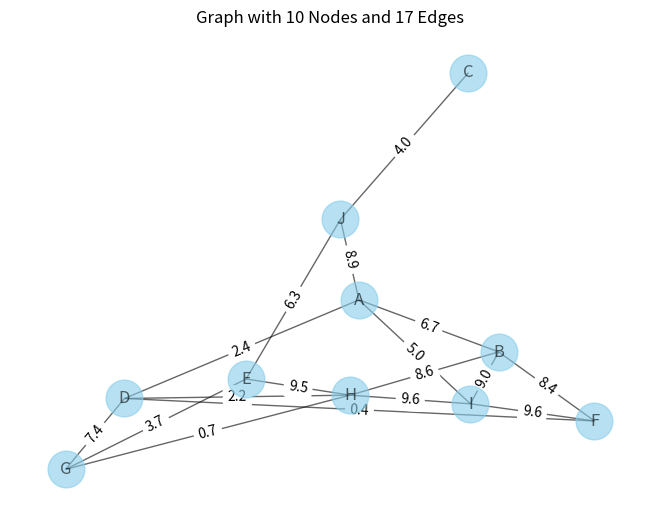

This chart was generated by the following Python code:
import random
import networkx as nx
import matplotlib.pyplot as plt

# Generate a graph with 10 nodes
G = nx.Graph()
nodes = [chr(i) for i in range(65, 75)]  # ASCII codes for A to J
G.add_nodes_from(nodes)

# Add 15-20 random edges with random weights between 0 to 10
num_edges = random.randint(15, 20)
for _ in range(num_edges):
    # Select two different nodes
    u = random.choice(list(G.nodes))
    v = random.choice(list(G.nodes))
    while u == v or G.has_edge(u, v):
        u = random.choice(list(G.nodes))
        v = random.choice(list(G.nodes))
    # Generate a random weight
    weight = round(random.uniform(0, 10),1)
    # Add the edge with the weight
    G.add_edge(u, v, weight=weight)

# Draw the graph
pos = nx.spring_layout(G)  # positions for all nodes
edges = G.edges(data=True)


nx.draw(G, pos, with_labels=True, node_size=700, node_color="skyblue", alpha=0.6)
nx.draw_networkx_edge_labels(G, pos, edge_labels={(u, v): d['weight'] for u, v, d in edges})
plt.title(f"Graph with 10 Nodes and {num_edges} Edges")
plt.axis('off')
plt.show()


node_info = {}

for node in G.nodes():
    neighbors = G[node] 
    node_info[node] = {neighbor: data['weight'] for neighbor, data in neighbors.items()}

for label in nodes:
    f = open(f"{label}config.txt", "w")
    f.write(f"{len(node_info[label])}\n")
    neighbours = node_info[label]
    for neighbour in neighbours:
        f.write(f"{neighbour} {neighbours[neighbour]} {ord(neighbour)-65+6000}\n")
